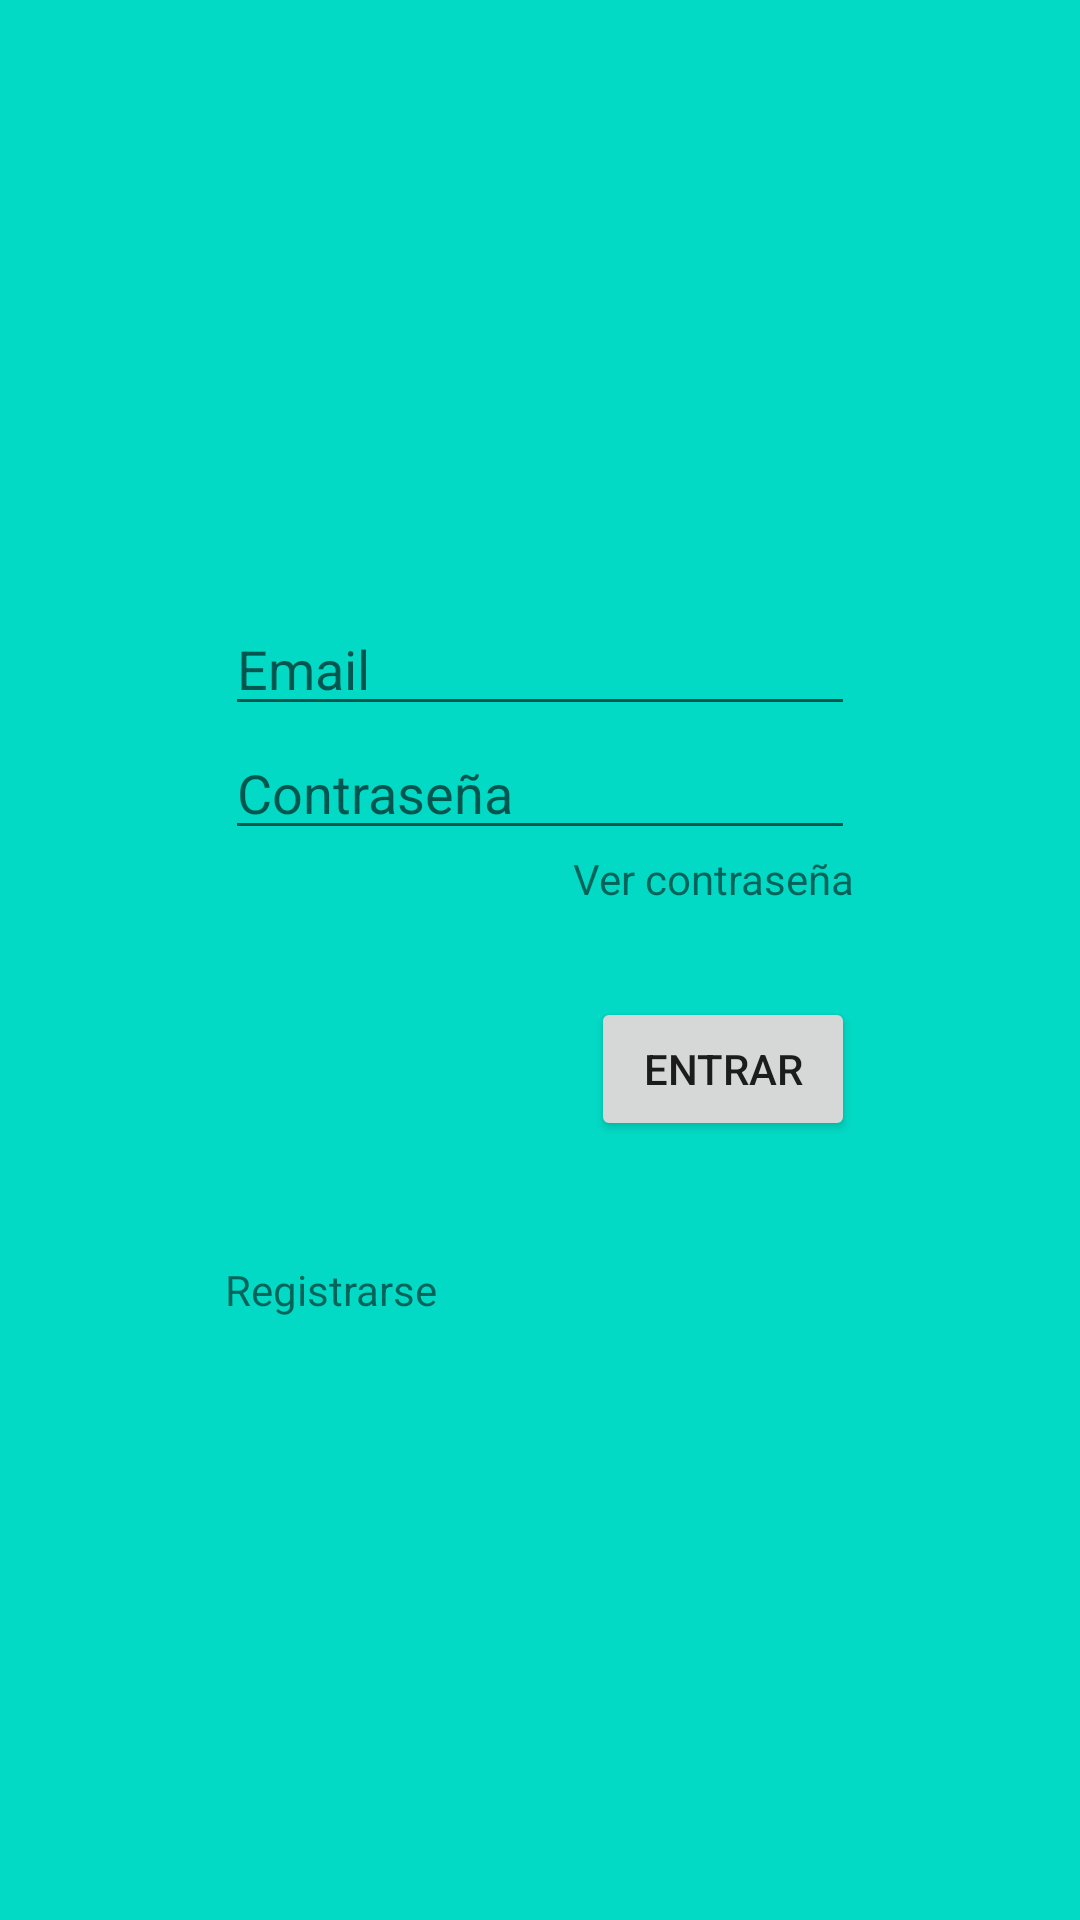

Write the Android layout XML for this screen, with the resource values it uses.
<!-- AndroidManifest.xml: application theme Theme.Penide_Estefania_examen1tAdultos -->
<!-- res/layout/activity_main.xml -->
<?xml version="1.0" encoding="utf-8"?>
<androidx.constraintlayout.widget.ConstraintLayout xmlns:android="http://schemas.android.com/apk/res/android"
    xmlns:app="http://schemas.android.com/apk/res-auto"
    xmlns:tools="http://schemas.android.com/tools"
    android:layout_width="match_parent"
    android:layout_height="match_parent"
    android:background="@color/teal_200"
    tools:context=".MainActivity">


    <EditText
        android:id="@+id/editTextTextEmailAddress"
        android:layout_width="wrap_content"
        android:layout_height="wrap_content"
        android:ems="10"
        android:hint="Email"
        android:inputType="textEmailAddress"
        app:layout_constraintBottom_toTopOf="@+id/linearLayout"
        app:layout_constraintEnd_toStartOf="@+id/guideline3"
        app:layout_constraintStart_toStartOf="@+id/guideline2"
        app:layout_constraintTop_toTopOf="parent"
        app:layout_constraintVertical_chainStyle="packed" />

    <LinearLayout
        android:id="@+id/linearLayout"
        android:layout_width="wrap_content"
        android:layout_height="wrap_content"
        android:orientation="vertical"
        app:layout_constraintBottom_toTopOf="@+id/tvVerPassword"
        app:layout_constraintTop_toBottomOf="@+id/editTextTextEmailAddress"
        app:layout_constraintStart_toStartOf="@+id/editTextTextEmailAddress">

        <EditText
            android:id="@+id/editTextTextPassword"
            android:layout_width="wrap_content"
            android:layout_height="wrap_content"
            android:ems="10"
            android:hint="Contraseña"
            android:inputType="textPassword"
            tools:layout_editor_absoluteX="101dp"
            tools:layout_editor_absoluteY="308dp" />

        <EditText
            android:id="@+id/etPasswordVisible"
            android:layout_width="wrap_content"
            android:layout_height="wrap_content"
            android:ems="10"
            android:inputType="text"
            android:hint="Contraseña"
            android:text="contraseña"
            android:visibility="gone"
            tools:layout_editor_absoluteX="101dp"
            tools:layout_editor_absoluteY="190dp" />


    </LinearLayout>

    <TextView
        android:id="@+id/tvVerPassword"
        android:layout_width="wrap_content"
        android:layout_height="wrap_content"
        android:text="Ver contraseña"
        app:layout_constraintBottom_toTopOf="@+id/bEntrar"
        app:layout_constraintEnd_toEndOf="@+id/editTextTextEmailAddress"
        app:layout_constraintTop_toBottomOf="@+id/linearLayout" />

    <Button
        android:id="@+id/bEntrar"
        android:layout_width="wrap_content"
        android:layout_height="wrap_content"
        android:text="ENTRAR"
        android:layout_marginTop="30dp"
        app:layout_constraintBottom_toTopOf="@+id/tvRegistrarse"
        app:layout_constraintEnd_toEndOf="@+id/editTextTextEmailAddress"
        app:layout_constraintTop_toBottomOf="@+id/tvVerPassword" />

    <TextView
        android:id="@+id/tvRegistrarse"
        android:layout_width="wrap_content"
        android:layout_height="wrap_content"
        android:text="Registrarse"
        android:layout_marginTop="40dp"
        app:layout_constraintBottom_toBottomOf="parent"
        app:layout_constraintStart_toStartOf="@+id/editTextTextEmailAddress"
        app:layout_constraintTop_toBottomOf="@+id/bEntrar" />

    <androidx.constraintlayout.widget.Guideline
        android:id="@+id/guideline2"
        android:layout_width="wrap_content"
        android:layout_height="wrap_content"
        android:orientation="vertical"
        app:layout_constraintGuide_percent="0.2" />

    <androidx.constraintlayout.widget.Guideline
        android:id="@+id/guideline3"
        android:layout_width="wrap_content"
        android:layout_height="wrap_content"
        android:orientation="vertical"
        app:layout_constraintGuide_percent="0.8" />


</androidx.constraintlayout.widget.ConstraintLayout>
<!-- resources referenced by this layout -->
<resources>
  <style name="Theme.Penide_Estefania_examen1tAdultos" parent="Theme.MaterialComponents.DayNight.DarkActionBar">
          
          <item name="colorPrimary">@color/purple_500</item>
          <item name="colorPrimaryVariant">@color/purple_700</item>
          <item name="colorOnPrimary">@color/white</item>
          
          <item name="colorSecondary">@color/teal_200</item>
          <item name="colorSecondaryVariant">@color/teal_700</item>
          <item name="colorOnSecondary">@color/black</item>
          
          <item name="android:statusBarColor" tools:targetApi="l">?attr/colorPrimaryVariant</item>
          
      </style>
  <!-- not gathered from this repository: default colours our renderer supplied (Android Studio template values) -->
  <color name="purple_500">#FF6200EE</color>
  <color name="purple_700">#FF3700B3</color>
  <color name="teal_200">#FF03DAC5</color>
  <color name="teal_700">#FF018786</color>
  <color name="black">#FF000000</color>
  <color name="white">#FFFFFFFF</color>
</resources>
